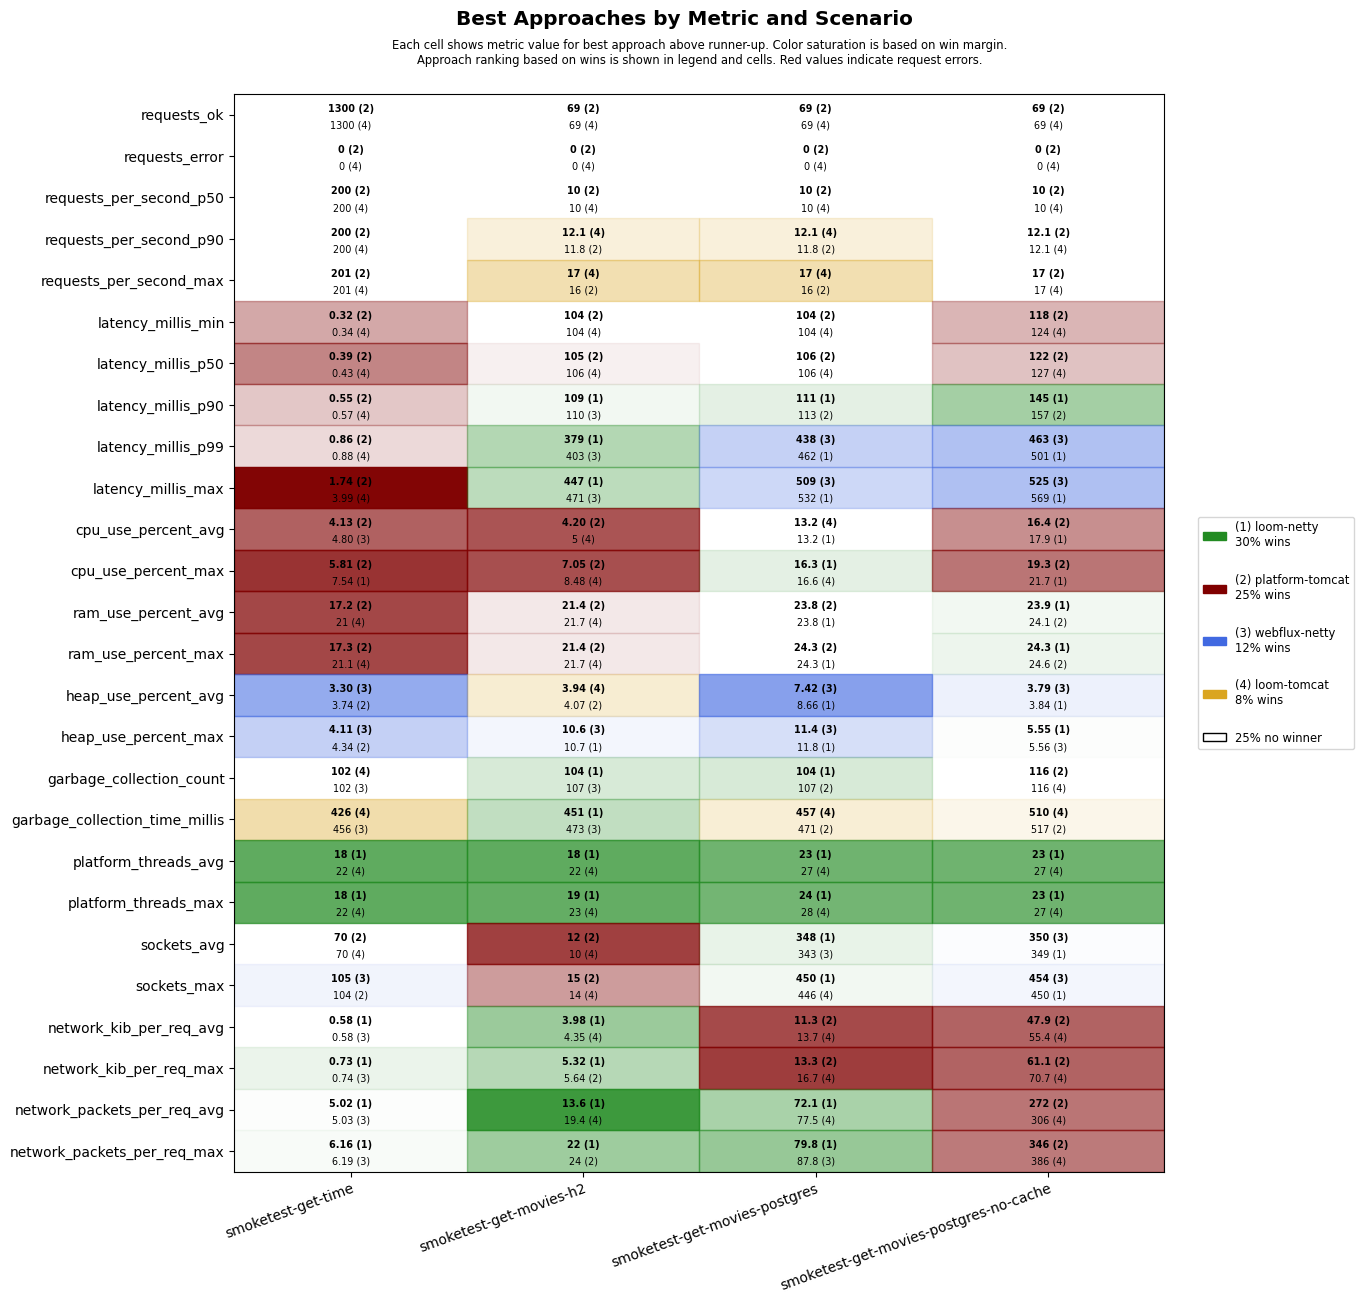

Source data for this figure (header and first rows):
scenario, approach, requests_ok, requests_error, requests_per_second_p50, requests_per_second_p90, requests_per_second_max, latency_millis_min, latency_millis_p50, latency_millis_p90, latency_millis_p99, latency_millis_max, cpu_use_percent_avg, cpu_use_percent_max, ram_use_percent_avg, ram_use_percent_max, heap_use_percent_avg, heap_use_percent_max, garbage_collection_count, garbage_collection_time_millis, platform_threads_avg, platform_threads_max, sockets_avg, sockets_max
smoketest-get-time, platform-tomcat, 1300, 0, 200, 200, 201, 0.32, 0.39, 0.55, 0.86, 1.74, 4.13, 5.81, 17.2, 17.3, 3.74, 4.34, 108, 510, 67, 67, 70, 104
smoketest-get-time, loom-tomcat, 1300, 0, 200, 200, 201, 0.34, 0.43, 0.57, 0.88, 3.99, 5.19, 8.50, 21.0, 21.1, 4.59, 5.92, 102, 426, 22, 22, 70, 104
smoketest-get-time, loom-netty, 1300, 0, 200, 200, 201, 0.42, 0.54, 0.76, 1.22, 5.73, 4.94, 7.54, 21.1, 21.3, 4.60, 6.26, 119, 532, 18, 18, 70, 104
smoketest-get-time, webflux-netty, 1300, 0, 200, 200, 201, 0.38, 0.50, 0.69, 1.06, 5.73, 4.80, 7.61, 21.3, 21.4, 3.30, 4.11, 102, 456, 22, 22, 70, 105
smoketest-get-movies-h2, platform-tomcat, 69, 0, 10, 11.8, 16, 104, 105, 111, 619, 689, 4.20, 7.05, 21.4, 21.4, 4.07, 11.5, 116, 542, 31, 32, 12, 15
smoketest-get-movies-h2, loom-tomcat, 69, 0, 10, 12.1, 17, 104, 106, 141, 646, 726, 5.00, 8.48, 21.7, 21.7, 3.94, 11.5, 116, 539, 22, 23, 10, 14
smoketest-get-movies-h2, loom-netty, 69, 0, 10, 11.2, 14, 104, 106, 109, 379, 447, 5.52, 8.95, 21.7, 21.8, 7.87, 10.7, 104, 451, 18, 19, 10, 14
smoketest-get-movies-h2, webflux-netty, 69, 0, 10, 11.2, 14, 104, 107, 110, 403, 471, 5.01, 8.73, 21.8, 21.8, 6.80, 10.6, 107, 473, 22, 23, 10, 14
smoketest-get-movies-postgres, platform-tomcat, 69, 0, 10, 11.8, 16, 104, 106, 113, 632, 701, 14.3, 17.9, 23.8, 24.3, 8.73, 13.7, 107, 471, 30, 31, 337, 440
smoketest-get-movies-postgres, loom-tomcat, 69, 0, 10, 12.1, 17, 104, 106, 147, 701, 772, 13.2, 16.6, 24.0, 24.5, 8.78, 13.7, 107, 457, 27, 28, 342, 446
smoketest-get-movies-postgres, loom-netty, 69, 0, 10, 11.5, 15, 104, 107, 111, 462, 532, 13.2, 16.3, 23.8, 24.3, 8.66, 11.8, 104, 485, 23, 24, 348, 450
smoketest-get-movies-postgres, webflux-netty, 69, 0, 10, 11.2, 14, 104, 107, 125, 438, 509, 14.2, 19.0, 23.9, 24.4, 7.42, 11.4, 107, 517, 28, 28, 343, 446
smoketest-get-movies-postgres-no-cache, platform-tomcat, 69, 0, 10, 12.1, 17, 118, 122, 157, 705, 774, 16.4, 19.3, 24.1, 24.6, 4.89, 11.9, 116, 517, 30, 30, 333, 438
smoketest-get-movies-postgres-no-cache, loom-tomcat, 69, 0, 10, 12.1, 17, 124, 127, 190, 754, 813, 19.2, 22.5, 24.1, 24.6, 5.15, 11.7, 116, 510, 27, 27, 333, 436
smoketest-get-movies-postgres-no-cache, loom-netty, 69, 0, 10, 11.5, 15, 127, 130, 145, 501, 569, 17.9, 21.7, 23.9, 24.3, 3.84, 5.55, 123, 605, 23, 23, 349, 450
smoketest-get-movies-postgres-no-cache, webflux-netty, 69, 0, 10, 11.2, 14, 127, 130, 167, 463, 525, 18.1, 22.5, 24.1, 24.6, 3.79, 5.56, 123, 605, 27, 27, 350, 454
